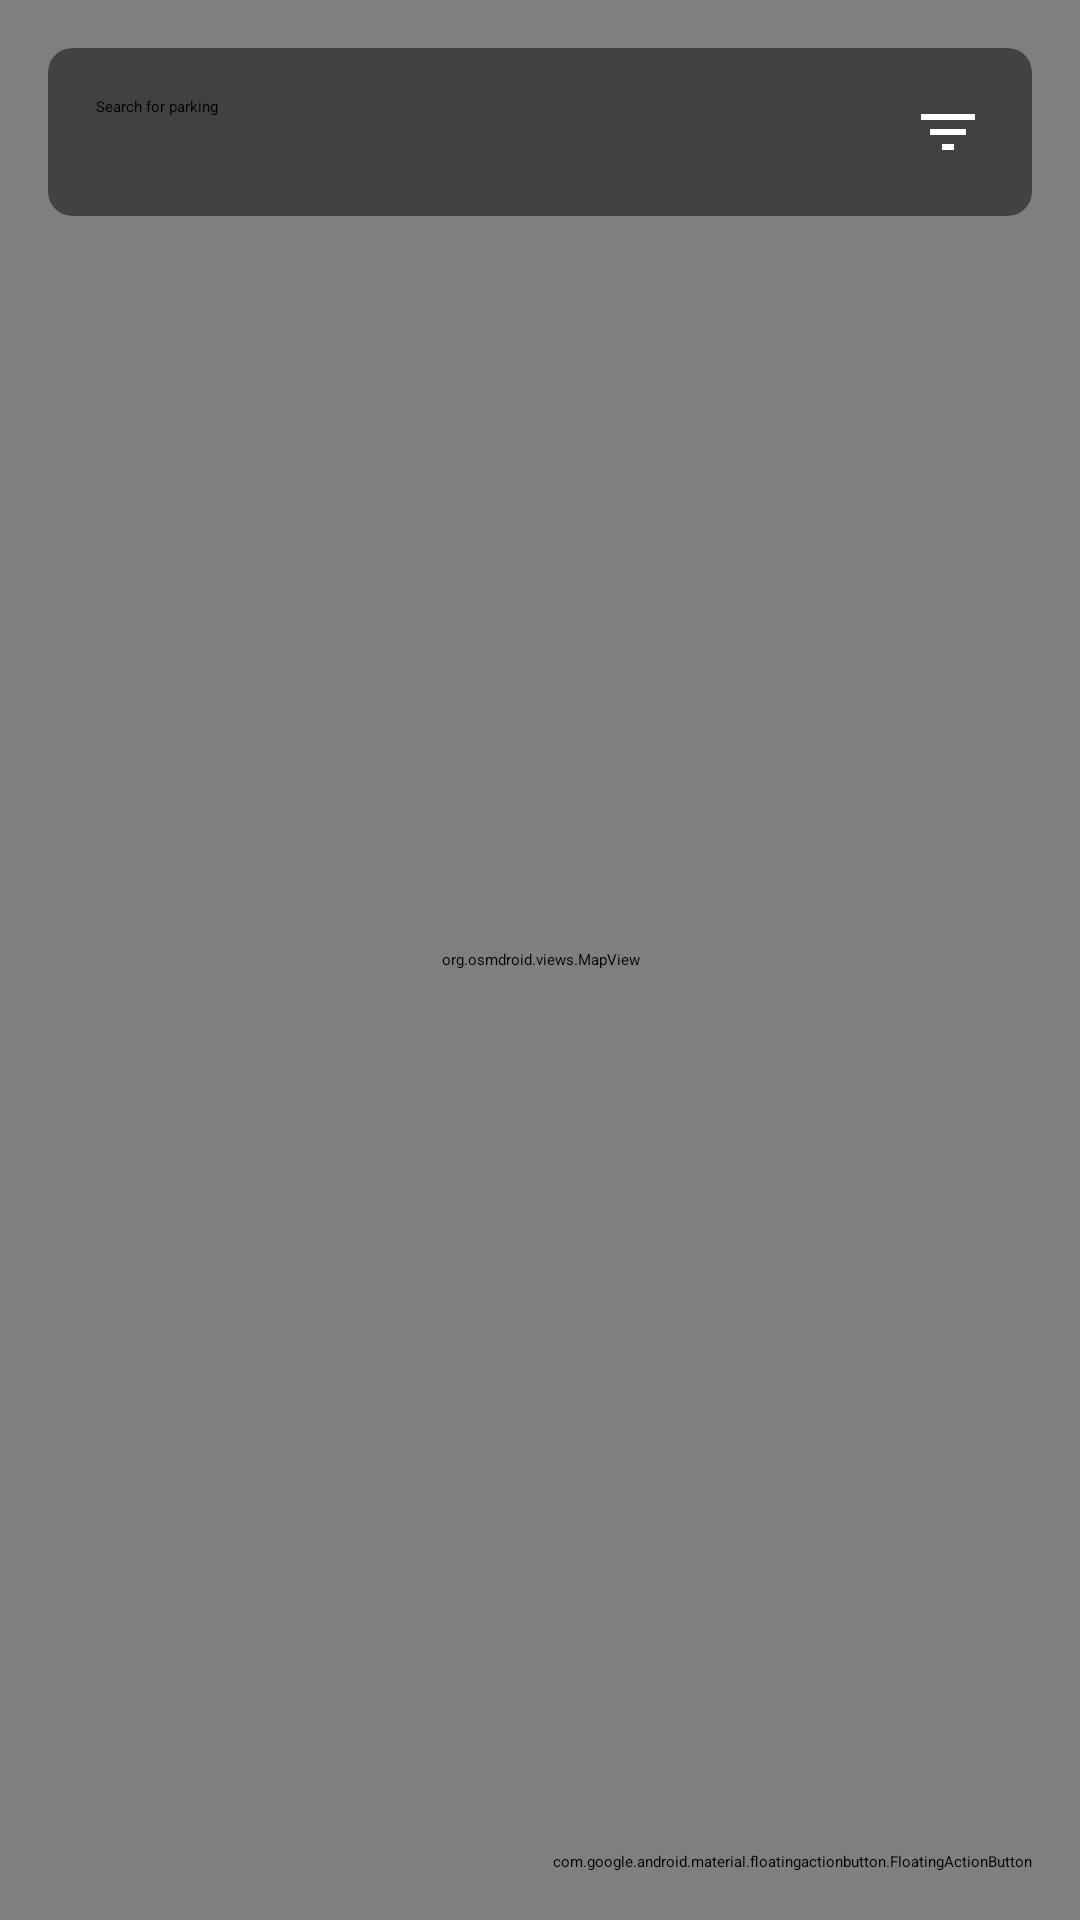

This screen was rendered from an Android layout file. Write that file and the resources it references.
<!-- AndroidManifest.xml: application theme Theme.SmartParkingApp -->
<!-- res/layout/fragment_map.xml -->
<?xml version="1.0" encoding="utf-8"?>
<androidx.constraintlayout.widget.ConstraintLayout xmlns:android="http://schemas.android.com/apk/res/android"
    xmlns:app="http://schemas.android.com/apk/res-auto"
    xmlns:tools="http://schemas.android.com/tools"
    android:layout_width="match_parent"
    android:layout_height="match_parent"
    tools:context=".fragments.MapFragment">

    <org.osmdroid.views.MapView
        android:id="@+id/mapView"
        android:layout_width="match_parent"
        android:layout_height="match_parent" />

    <androidx.cardview.widget.CardView
        android:id="@+id/cardViewSearch"
        android:layout_width="match_parent"
        android:layout_height="wrap_content"
        android:layout_margin="16dp"
        app:cardCornerRadius="8dp"
        app:cardElevation="4dp"
        app:layout_constraintTop_toTopOf="parent">

        <LinearLayout
            android:layout_width="match_parent"
            android:layout_height="wrap_content"
            android:orientation="horizontal"
            android:padding="8dp">

            <EditText
                android:id="@+id/editTextSearch"
                android:layout_width="0dp"
                android:layout_height="wrap_content"
                android:layout_weight="1"
                android:background="@null"
                android:hint="@string/search_parking"
                android:inputType="text"
                android:imeOptions="actionSearch"
                android:padding="8dp" />

            <ImageButton
                android:id="@+id/buttonFilter"
                android:layout_width="wrap_content"
                android:layout_height="wrap_content"
                android:background="?attr/selectableItemBackgroundBorderless"
                android:contentDescription="@string/filter"
                android:padding="8dp"
                android:src="@drawable/ic_filter" />
        </LinearLayout>
    </androidx.cardview.widget.CardView>

    <com.google.android.material.floatingactionbutton.FloatingActionButton
        android:id="@+id/fab_my_location"
        android:layout_width="wrap_content"
        android:layout_height="wrap_content"
        android:layout_margin="16dp"
        android:contentDescription="@string/my_location"
        android:src="@drawable/ic_my_location"
        app:layout_constraintBottom_toBottomOf="parent"
        app:layout_constraintEnd_toEndOf="parent" />

</androidx.constraintlayout.widget.ConstraintLayout>
<!-- resources referenced by this layout -->
<resources>
  <!-- drawable ic_filter (drawable) -->
  <vector xmlns:android="http://schemas.android.com/apk/res/android"
      android:width="24dp"
      android:height="24dp"
      android:viewportWidth="24.0"
      android:viewportHeight="24.0"
      android:tint="?attr/colorControlNormal">
      <path
          android:fillColor="@android:color/white"
          android:pathData="M10,18h4v-2h-4v2zM3,6v2h18L21,6L3,6zM6,13h12v-2L6,11v2z"/>
  </vector>
  <!-- drawable ic_my_location (drawable) -->
  <vector xmlns:android="http://schemas.android.com/apk/res/android"
      android:width="24dp"
      android:height="24dp"
      android:viewportWidth="24.0"
      android:viewportHeight="24.0"
      android:tint="?attr/colorControlNormal">
      <path
          android:fillColor="@android:color/white"
          android:pathData="M12,8c-2.21,0 -4,1.79 -4,4s1.79,4 4,4 4,-1.79 4,-4 -1.79,-4 -4,-4zM20.94,11c-0.46,-4.17 -3.77,-7.48 -7.94,-7.94L13,1h-2v2.06C6.83,3.52 3.52,6.83 3.06,11L1,11v2h2.06c0.46,4.17 3.77,7.48 7.94,7.94L11,23h2v-2.06c4.17,-0.46 7.48,-3.77 7.94,-7.94L23,13v-2h-2.06zM12,19c-3.87,0 -7,-3.13 -7,-7s3.13,-7 7,-7 7,3.13 7,7 -3.13,7 -7,7z"/>
  </vector>
  <string name="filter">Filter</string>
  <string name="my_location">My Location</string>
  <string name="search_parking">Search for parking</string>
</resources>
